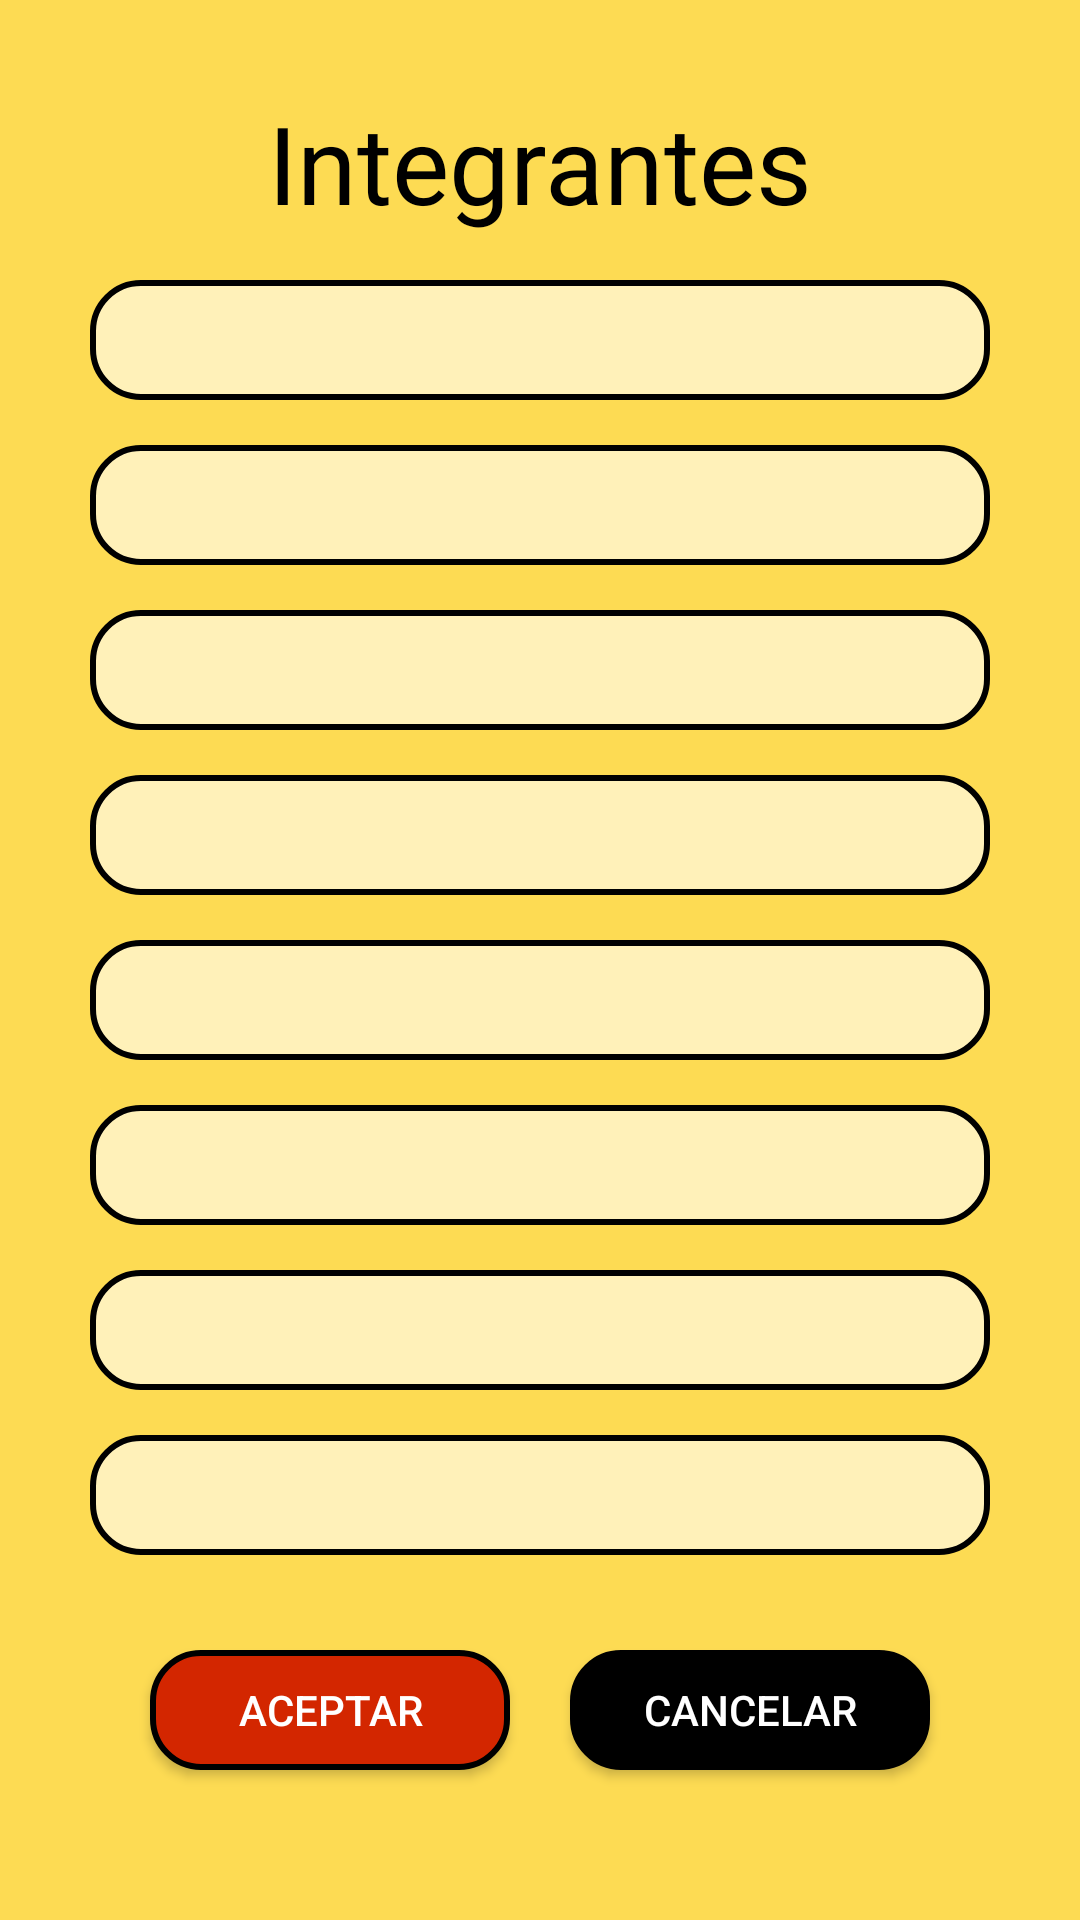

Produce the Android XML layout that renders to this screen, including the resource entries it uses.
<!-- AndroidManifest.xml: application theme Theme.DisneySong -->
<!-- res/layout/activity_competitors.xml -->
<?xml version="1.0" encoding="utf-8"?>
<androidx.constraintlayout.widget.ConstraintLayout xmlns:android="http://schemas.android.com/apk/res/android"
    xmlns:app="http://schemas.android.com/apk/res-auto"
    xmlns:tools="http://schemas.android.com/tools"
    android:layout_width="match_parent"
    android:layout_height="match_parent"
    android:background="#FDDB53"
    tools:context=".ui.competitors.CompetitorsActivity">

    <LinearLayout
        android:layout_width="match_parent"
        android:gravity="top|center"
        android:orientation="vertical"
        android:layout_height="match_parent">

        <TextView
            android:layout_marginTop="30dp"
            android:layout_width="wrap_content"
            android:layout_height="wrap_content"
            android:text="Integrantes"
            android:textSize="36sp"
            android:fontFamily="@font/stylish"
            android:textColor="@color/black"/>

        <EditText
            android:id="@+id/competitor1"
            android:layout_width="match_parent"
            android:layout_height="40dp"
            android:background="@drawable/bg_entry_competitor"
            android:layout_marginStart="30dp"
            android:layout_marginEnd="30dp"
            android:layout_marginTop="15dp"
            android:paddingStart="25dp"/>
        <EditText
            android:id="@+id/competitor2"
            android:layout_width="match_parent"
            android:layout_height="40dp"
            android:background="@drawable/bg_entry_competitor"
            android:layout_marginStart="30dp"
            android:layout_marginEnd="30dp"
            android:layout_marginTop="15dp"
            android:paddingStart="25dp"/>
        <EditText
            android:id="@+id/competitor3"
            android:layout_width="match_parent"
            android:layout_height="40dp"
            android:background="@drawable/bg_entry_competitor"
            android:layout_marginStart="30dp"
            android:layout_marginEnd="30dp"
            android:layout_marginTop="15dp"
            android:paddingStart="25dp"/>
        <EditText
            android:id="@+id/competitor4"
            android:layout_width="match_parent"
            android:layout_height="40dp"
            android:background="@drawable/bg_entry_competitor"
            android:layout_marginStart="30dp"
            android:layout_marginEnd="30dp"
            android:layout_marginTop="15dp"
            android:paddingStart="25dp"/>
        <EditText
            android:id="@+id/competitor5"
            android:layout_width="match_parent"
            android:layout_height="40dp"
            android:background="@drawable/bg_entry_competitor"
            android:layout_marginStart="30dp"
            android:layout_marginEnd="30dp"
            android:layout_marginTop="15dp"
            android:paddingStart="25dp"/>
        <EditText
            android:id="@+id/competitor6"
            android:layout_width="match_parent"
            android:layout_height="40dp"
            android:background="@drawable/bg_entry_competitor"
            android:layout_marginStart="30dp"
            android:layout_marginEnd="30dp"
            android:layout_marginTop="15dp"
            android:paddingStart="25dp"/>
        <EditText
            android:id="@+id/competitor7"
            android:layout_width="match_parent"
            android:layout_height="40dp"
            android:background="@drawable/bg_entry_competitor"
            android:layout_marginStart="30dp"
            android:layout_marginEnd="30dp"
            android:layout_marginTop="15dp"
            android:paddingStart="25dp"/>
        <EditText
            android:id="@+id/competitor8"
            android:layout_width="match_parent"
            android:layout_height="40dp"
            android:background="@drawable/bg_entry_competitor"
            android:layout_marginStart="30dp"
            android:layout_marginEnd="30dp"
            android:layout_marginTop="15dp"
            android:paddingStart="25dp"/>

    </LinearLayout>

    <androidx.appcompat.widget.AppCompatButton
        android:id="@+id/cancel"
        android:layout_width="120dp"
        android:layout_margin="50dp"
        android:layout_height="40dp"
        android:background="@drawable/bg_cancel"
        android:textColor="@color/white"
        android:text="cancelar"
        app:layout_constraintBottom_toBottomOf="parent"
        app:layout_constraintEnd_toEndOf="parent" />

    <androidx.appcompat.widget.AppCompatButton
        android:id="@+id/enter"
        android:layout_width="120dp"
        android:layout_height="40dp"
        android:layout_margin="50dp"
        android:background="@drawable/bg_acepted"
        android:enabled="true"
        android:textColor="@color/white"
        android:text="aceptar"
        app:layout_constraintBottom_toBottomOf="parent"
        app:layout_constraintStart_toStartOf="parent" />


</androidx.constraintlayout.widget.ConstraintLayout>
<!-- resources referenced by this layout -->
<resources>
  <color name="black">#FF000000</color>
  <color name="white">#FFFFFFFF</color>
  <!-- drawable bg_acepted (drawable) -->
  <?xml version="1.0" encoding="utf-8"?>
  <selector xmlns:android="http://schemas.android.com/apk/res/android">
      <item android:state_enabled="true">
          <shape>
              <solid android:color="#D32600"/>
              <stroke android:color="@color/black" android:width="2dp"/>
              <corners android:radius="16dp"/>
          </shape>
      </item>
      <item android:state_enabled="false">
          <shape>
              <solid android:color="@color/teal_200"/>
              <stroke android:color="@color/black" android:width="2dp"/>
              <corners android:radius="16dp"/>
          </shape>
      </item>
  </selector>
  <!-- drawable bg_cancel (drawable) -->
  <?xml version="1.0" encoding="utf-8"?>
  <selector xmlns:android="http://schemas.android.com/apk/res/android">
      <item android:state_enabled="true">
          <shape>
              <solid android:color="@color/black"/>
              <stroke android:color="@color/black" android:width="2dp"/>
              <corners android:radius="16dp"/>
          </shape>
      </item>
      <item android:state_enabled="false">
          <shape>
              <solid android:color="@color/teal_200"/>
              <stroke android:color="@color/black" android:width="2dp"/>
              <corners android:radius="16dp"/>
          </shape>
      </item>
  
  </selector>
  <!-- drawable bg_entry_competitor (drawable) -->
  <?xml version="1.0" encoding="utf-8"?>
  <shape xmlns:android="http://schemas.android.com/apk/res/android">
      <solid android:color="#FFF1B9"/>
      <corners android:radius="16dp"/>
      <stroke android:color="@color/black" android:width="2dp"/>
  </shape>
  <style name="Theme.DisneySong" parent="Theme.MaterialComponents.DayNight.DarkActionBar">
          
          <item name="colorPrimary">@color/purple_500</item>
          <item name="colorPrimaryVariant">@color/purple_700</item>
          <item name="colorOnPrimary">@color/white</item>
          
          <item name="colorSecondary">@color/teal_200</item>
          <item name="colorSecondaryVariant">@color/teal_700</item>
          <item name="colorOnSecondary">@color/black</item>
          
          <item name="android:statusBarColor" tools:targetApi="l">?attr/colorPrimaryVariant</item>
          
      </style>
  <color name="teal_200">#FF03DAC5</color>
  <color name="purple_500">#FF6200EE</color>
  <color name="purple_700">#FF3700B3</color>
  <color name="teal_700">#FF018786</color>
</resources>
